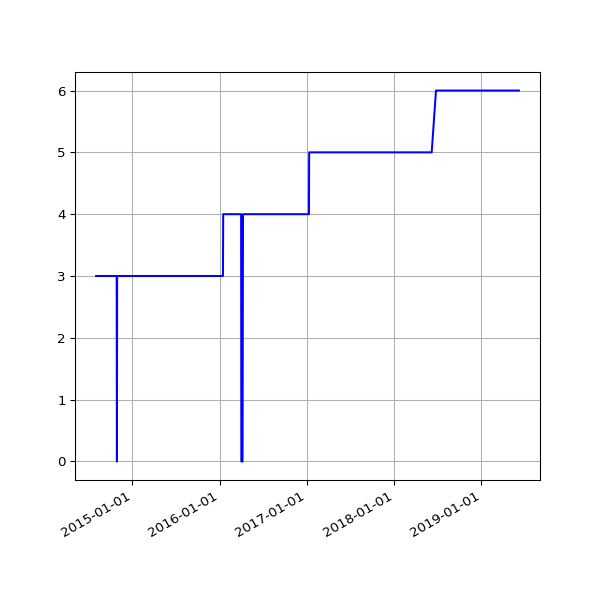

Source data for this figure (header and first rows):
date, value
2014-08-02 02:34:49 +0100, 3
2014-08-03 03:05:19 +0100, 3
2014-08-04 02:45:32 +0100, 3
2014-08-05 02:45:33 +0100, 3
2014-08-06 02:43:20 +0100, 3
2014-08-07 02:41:52 +0100, 3
2014-08-08 02:43:24 +0100, 3
2014-08-09 02:35:17 +0100, 3
2014-08-10 02:37:17 +0100, 3
2014-08-11 02:49:09 +0100, 3
2014-08-12 02:36:56 +0100, 3
2014-08-13 02:41:52 +0100, 3
2014-08-14 02:39:20 +0100, 3
2014-08-15 02:40:32 +0100, 3
2014-08-16 02:39:22 +0100, 3
2014-08-17 02:37:23 +0100, 3
2014-08-18 02:40:14 +0100, 3
2014-08-19 02:41:31 +0100, 3
2014-08-20 02:41:02 +0100, 3
2014-08-21 02:46:25 +0100, 3
2014-08-22 02:42:42 +0100, 3
2014-08-23 02:49:08 +0100, 3
2014-08-24 02:41:34 +0100, 3
2014-08-25 02:44:26 +0100, 3
2014-08-26 02:45:33 +0100, 3
2014-08-27 02:47:23 +0100, 3
2014-08-28 02:45:45 +0100, 3
2014-08-29 02:52:17 +0100, 3
2014-08-30 02:41:53 +0100, 3
2014-08-31 02:41:54 +0100, 3
2014-09-01 02:41:45 +0100, 3
2014-09-02 02:56:38 +0100, 3
2014-09-03 02:53:41 +0100, 3
2014-09-04 03:09:09 +0100, 3
2014-09-05 02:53:14 +0100, 3
2014-09-06 02:45:18 +0100, 3
2014-09-07 02:42:16 +0100, 3
2014-09-08 03:37:13 +0100, 3
2014-09-09 02:50:39 +0100, 3
2014-09-10 02:53:39 +0100, 3
2014-09-11 03:39:38 +0100, 3
2014-09-12 02:44:06 +0100, 3
2014-09-13 02:45:19 +0100, 3
2014-09-14 02:46:09 +0100, 3
2014-09-15 02:51:21 +0100, 3
2014-09-16 02:51:21 +0100, 3
2014-09-17 02:50:45 +0100, 3
2014-09-18 02:52:25 +0100, 3
2014-09-19 02:50:21 +0100, 3
2014-09-20 02:42:56 +0100, 3
2014-09-21 02:40:59 +0100, 3
2014-09-22 02:50:35 +0100, 3
2014-09-23 02:41:41 +0100, 3
2014-09-24 02:44:22 +0100, 3
2014-09-25 02:55:33 +0100, 3
2014-09-26 02:52:05 +0100, 3
2014-09-27 02:42:14 +0100, 3
2014-09-28 02:39:29 +0100, 3
2014-09-29 02:49:32 +0100, 3
2014-09-30 02:55:10 +0100, 3
... 1,192 more rows
